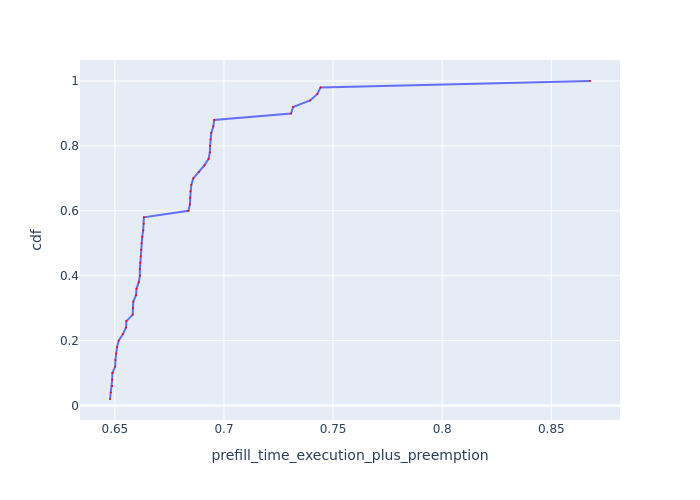

The file beside this chart, header and first rows:
Request Id, prefill_time_execution_plus_preemption, cdf
0_21, 0.6478, 0.02
0_24, 0.6481, 0.04
0_30, 0.6487, 0.06
0_20, 0.6488, 0.08
0_43, 0.6489, 0.1
0_46, 0.6501, 0.12
0_26, 0.6502, 0.14
0_40, 0.6506, 0.16
0_36, 0.651, 0.18
0_28, 0.6518, 0.2
0_22, 0.6537, 0.22
0_33, 0.6551, 0.24
0_23, 0.6553, 0.26
0_32, 0.6582, 0.28
0_27, 0.6582, 0.3
0_37, 0.6584, 0.32
0_39, 0.6597, 0.34
0_25, 0.6599, 0.36
0_45, 0.661, 0.38
0_31, 0.6614, 0.4
0_47, 0.6614, 0.42
0_34, 0.6616, 0.44
0_29, 0.6619, 0.46
0_42, 0.6619, 0.48
0_41, 0.6622, 0.5
0_35, 0.6625, 0.52
0_44, 0.663, 0.54
0_48, 0.6632, 0.56
0_49, 0.6633, 0.58
0_9, 0.6837, 0.6
0_5, 0.6844, 0.62
0_10, 0.6845, 0.64
0_2, 0.6846, 0.66
0_8, 0.685, 0.68
0_1, 0.6859, 0.7
0_14, 0.6887, 0.72
0_17, 0.691, 0.74
0_12, 0.693, 0.76
0_6, 0.6935, 0.78
0_15, 0.6936, 0.8
0_16, 0.6939, 0.82
0_7, 0.6942, 0.84
0_18, 0.6951, 0.86
0_13, 0.6955, 0.88
0_4, 0.7307, 0.9
0_38, 0.7317, 0.92
0_19, 0.7395, 0.94
0_3, 0.7428, 0.96
0_11, 0.7442, 0.98
0_0, 0.8677, 1.0
